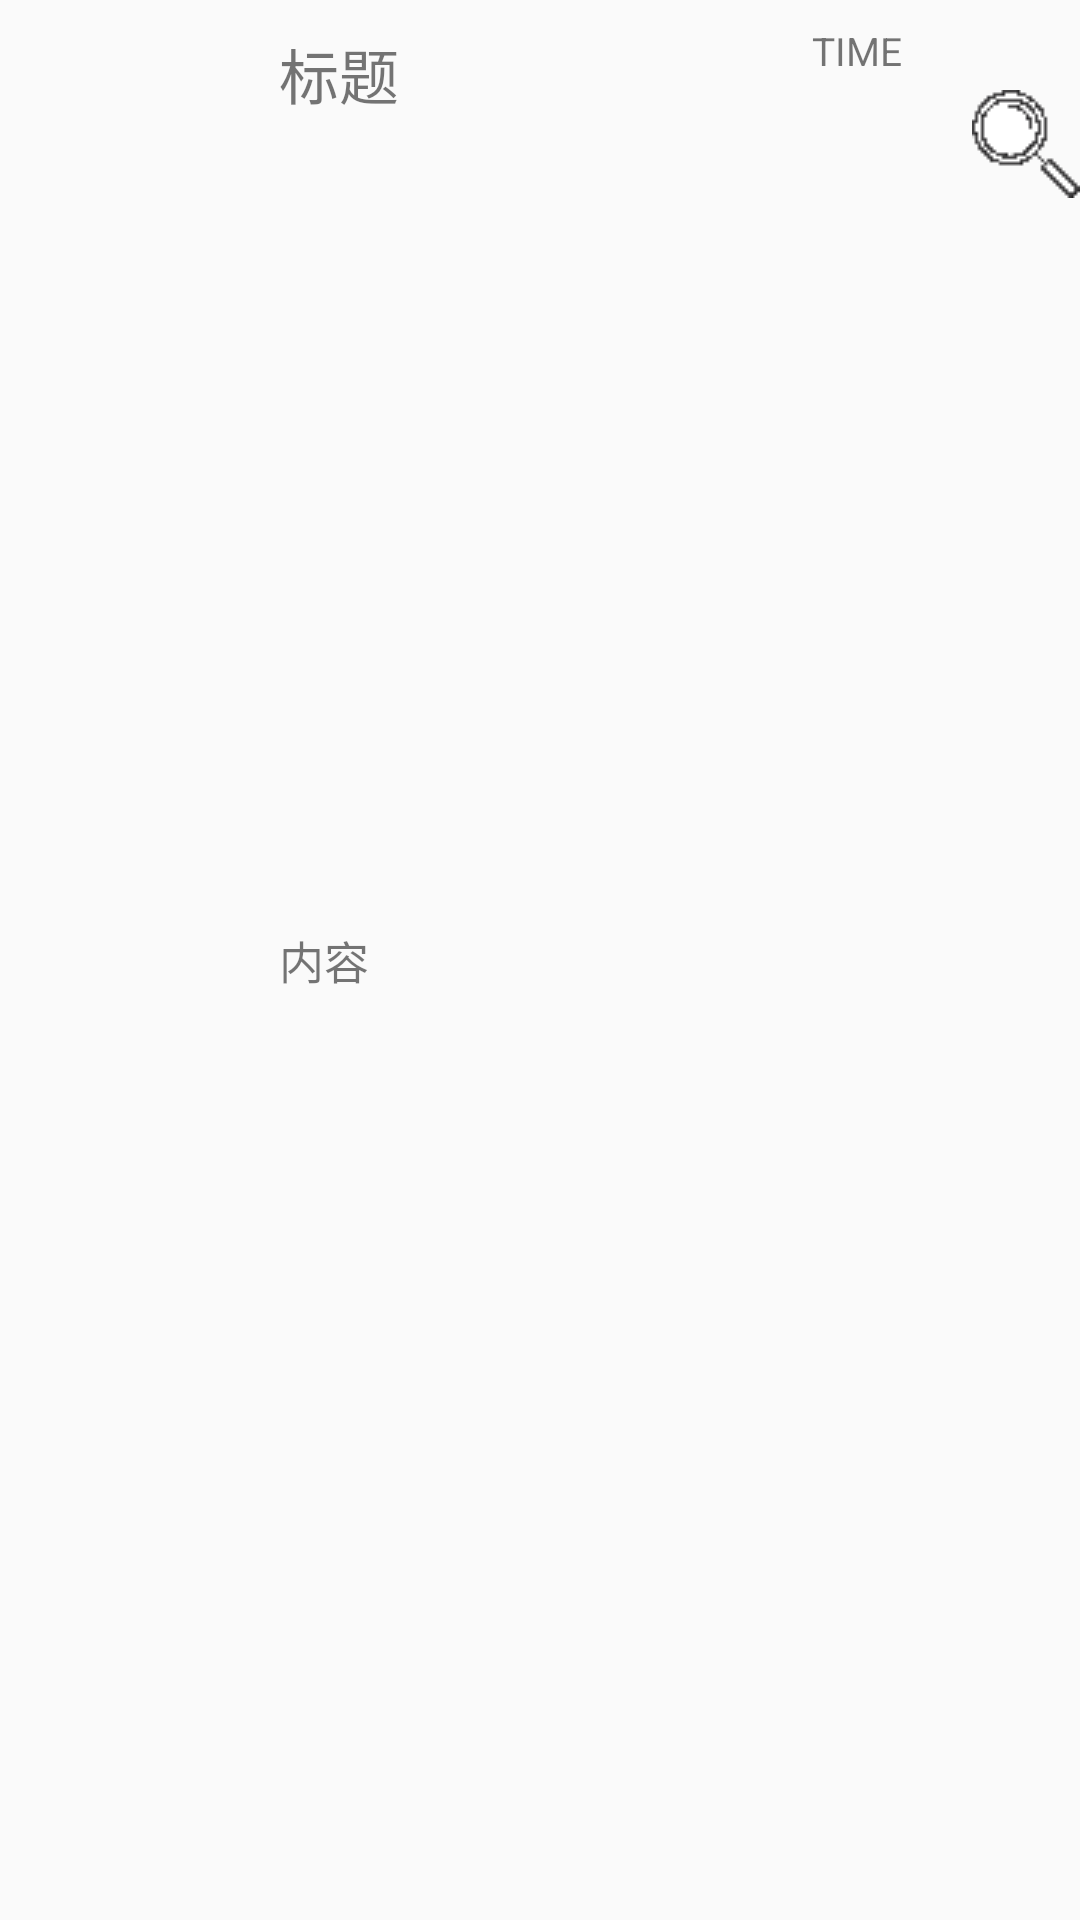

Here is an Android app screen rendered from its layout file. Give the layout XML and the strings, colors and styles it references.
<!-- AndroidManifest.xml: application theme AppTheme -->
<!-- res/layout/news_list_item.xml -->
<?xml version="1.0" encoding="utf-8"?>
<LinearLayout xmlns:android="http://schemas.android.com/apk/res/android"
    android:layout_width="match_parent"
    android:layout_height="100dp"
    android:orientation="horizontal"
    android:layout_marginLeft="5dp"
    android:layout_marginRight="5dp"
    android:layout_marginTop="2dp"
    android:layout_marginBottom="2dp"
    android:minHeight="100dp">

    <LinearLayout
        android:layout_width="wrap_content"
        android:layout_height="match_parent"
        android:paddingTop="8dp"
        android:paddingBottom="8dp"
        android:layout_weight="2"
        android:gravity="center">
        <ImageView
            android:id="@+id/img_news"
            android:layout_width="80dp"
            android:layout_height="80dp"
            android:layout_gravity="left"/>
    </LinearLayout>

    <RelativeLayout
        android:layout_width="wrap_content"
        android:layout_height="match_parent"
        android:layout_weight="20"
        android:paddingTop="10dp"
        android:paddingBottom="5dp">
        <TextView
            android:id="@+id/news_title"
            android:layout_width="wrap_content"
            android:layout_height="wrap_content"
            android:text="标题"
            android:textSize="20sp"
            android:layout_alignParentTop="true"/>
        <TextView
            android:id="@+id/news_content"
            android:layout_width="wrap_content"
            android:layout_height="wrap_content"
            android:textSize="15sp"
            android:layout_centerVertical="true"
            android:maxLines="1"
            android:text="内容" />
    </RelativeLayout>

    <LinearLayout
        android:layout_width="wrap_content"
        android:layout_height="wrap_content"
        android:layout_weight="1"
        android:paddingTop="8dp"
        android:paddingBottom="8dp"
        android:gravity="right">
        <TextView
            android:id="@+id/news_publish_time"
            android:layout_width="wrap_content"
            android:layout_height="wrap_content"
            android:text="TIME"
            android:textSize="13sp"
            android:paddingRight="10dp" />
    </LinearLayout>

    <RelativeLayout
        android:layout_width="wrap_content"
        android:layout_height="match_parent"
        android:layout_weight="2"
        android:gravity="right"
        android:paddingBottom="5dp"
        android:paddingTop="30dp">

        <ImageView
            android:id="@+id/img_news_read"
            android:layout_width="36dp"
            android:layout_height="36dp"
            android:background="@mipmap/read_news"/>
    </RelativeLayout>

</LinearLayout>
<!-- resources referenced by this layout -->
<resources>
  <!-- mipmap read_news: png bitmap (mipmap-hdpi, 860 bytes) -->
  <style name="AppTheme" parent="Theme.AppCompat.DayNight.NoActionBar">
          
          <item name="colorPrimary">@color/colorPrimary</item>
          <item name="colorPrimaryDark">@color/colorPrimaryDark</item>
          <item name="colorAccent">@color/colorAccent</item>
      </style>
  <color name="colorPrimary">#3F51B5</color>
  <color name="colorPrimaryDark">#303F9F</color>
  <color name="colorAccent">#FF4081</color>
</resources>
